Photos from the image-classification dataset "eye_dataset" in the GitHub repository aloksharma123/animal_eye_classifier. Its 3 classes are: cat, dog, wild animal.

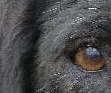
Label: dog

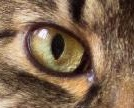
Label: cat

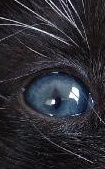
Label: cat

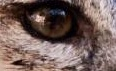
Label: wild animal

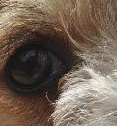
Label: dog

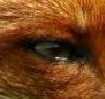
Label: wild animal
